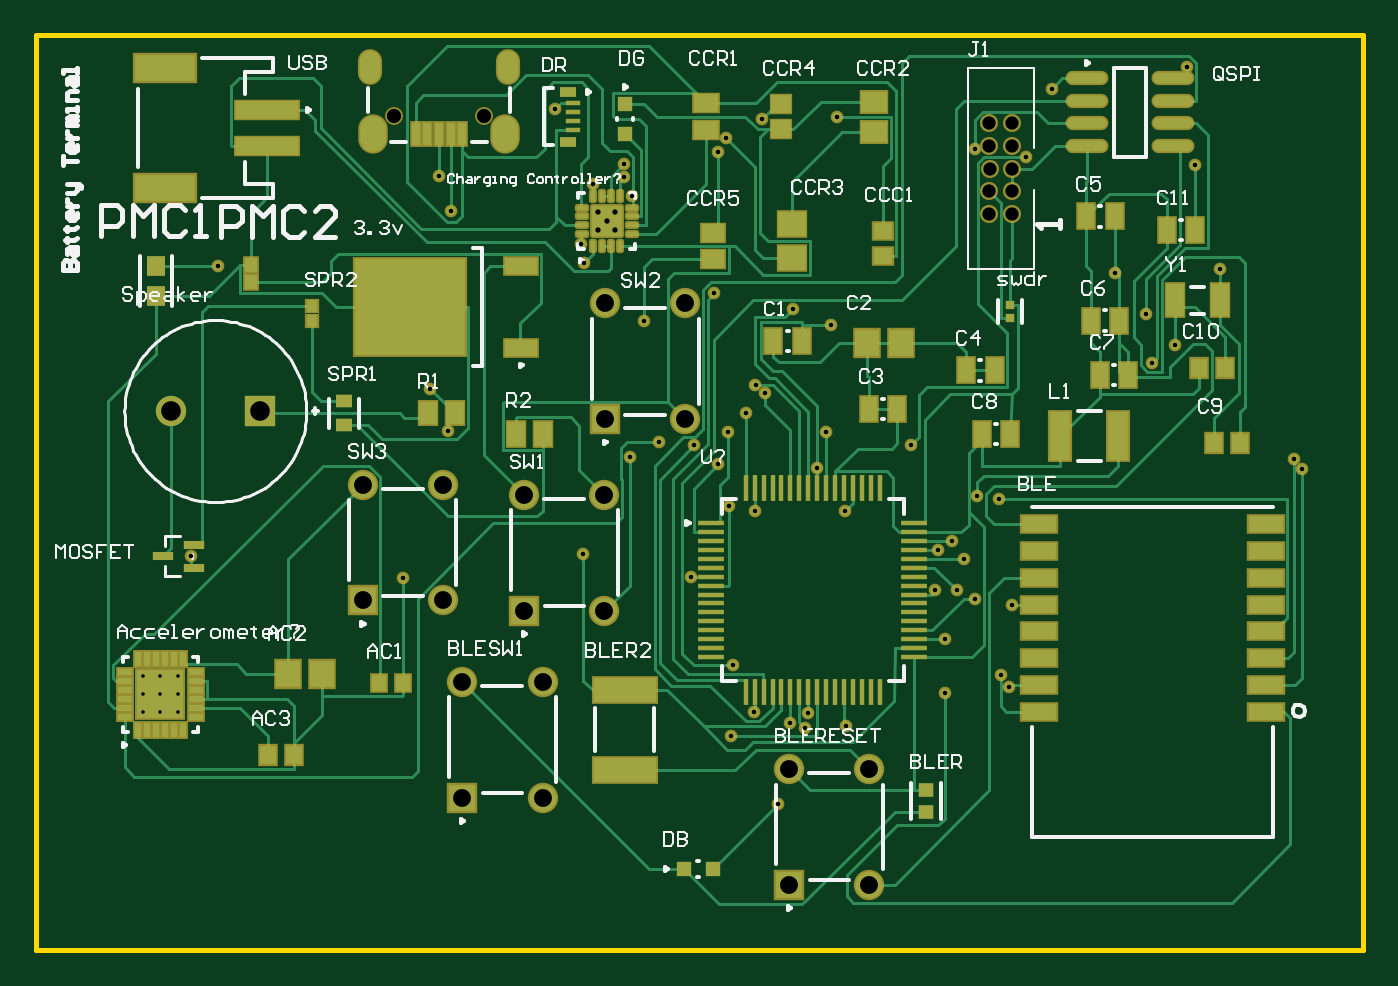
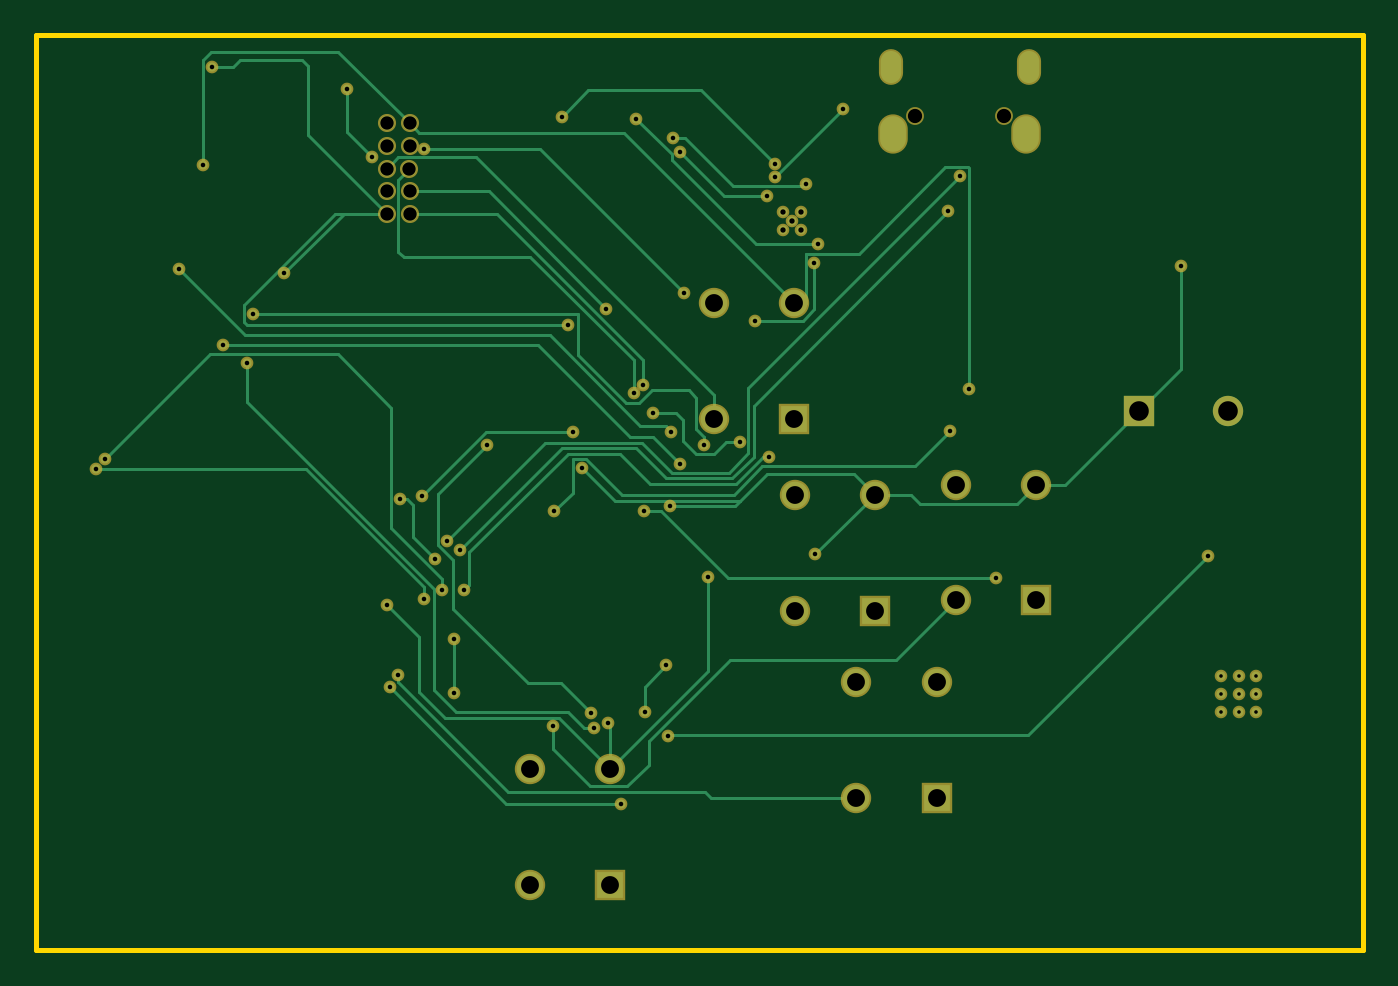
Circuit board: 12 layer files. Board 74.4 x 51.3 mm.
- drill: PCB1-RoundHoles.TXT (1563 bytes)
- drill: PCB1-SlotHoles.TXT (274 bytes)
- bottom_copper: PCB1.GBL (8883 bytes)
- bottom_silk: PCB1.GBO (268 bytes)
- paste: PCB1.GBP (266 bytes)
- bottom_mask: PCB1.GBS (3282 bytes)
- outline: PCB1.GKO (271 bytes)
- outline: PCB1.GM1 (383 bytes)
- top_copper: PCB1.GTL (27217 bytes)
- top_silk: PCB1.GTO (31019 bytes)
- paste: PCB1.GTP (6757 bytes)
- top_mask: PCB1.GTS (9770 bytes)

=== drill: PCB1-RoundHoles.TXT ===
M48
;Layer_Color=9474304
;FILE_FORMAT=2:4
INCH,TZ
;TYPE=PLATED
T1F00S00C0.0079
T2F00S00C0.0100
T3F00S00C0.0118
T5F00S00C0.0295
T7F00S00C0.0394
T8F00S00C0.0433
;TYPE=NON_PLATED
T9F00S00C0.0315
%
T01
X11556Y35056
X11950
X12344
Y35450
Y35844
X11950
Y35450
X11556
Y35844
T02
X12630Y38500
X13219Y44901
X18356Y46110
X21230Y45390
X21310Y44980
X21505Y46710
X22190Y46860
X22360Y46460
X22630Y43690
X24180Y44300
X25910Y43960
X26745Y43610
X26640Y41240
X26450Y40450
X27055Y39485
X25070Y39490
X24500Y39610
X24270Y40530
X24474Y41250
X24874Y41667
X25088Y42285
X25305Y42095
X23740Y40945
X22965Y41010
X22310Y40690
X21290Y38538
X23660Y38045
X24590Y36090
X25060Y35050
X25858Y34820
X26175Y34710
X26252Y35030
X27080Y34740
X24550Y34520
X25580Y33030
X29260Y35470
Y36667
X29053Y37744
X29525Y37742
X29936Y37560
X30756Y37426
X30500Y35880
X30690Y35610
X29690Y38439
X29425Y38833
X29125Y38640
X29980Y39830
X30460Y39765
X28530Y40950
X18310Y41270
X17910Y42185
X17300Y38010
X33830Y42760
X34358Y43170
X33700Y43850
X33015Y44740
X35333Y44829
X36970Y40640
X37160Y40420
X34800Y47130
X34610Y49300
X31630Y48820
X31070Y47300
X29930Y47490
X26890Y48200
X25240Y48152
X24430Y47730
X24270Y47430
X22188Y47155
X20670Y48380
X18100Y46890
T03
X21603Y45703
X21800Y45900
X21997Y45703
Y46097
X21603
T05
X30250Y46050
X30750
Y46550
X30250
X30254Y47050
X30750
Y47550
X30250
Y48050
X30750
T07
X25828Y31241
X27600
Y33800
X25828
X20386Y33170
X18614
Y35730
X20386
X19978Y37291
X21750
Y39850
X21764Y41520
X23536
Y44080
X21764
X19978Y39850
X18186Y40080
X16414
Y37520
X18186
T08
X12181Y41700
X14150
T09
X17116Y48222
X19084
M30

=== drill: PCB1-SlotHoles.TXT ===
M48
;Layer_Color=9474304
;FILE_FORMAT=2:4
INCH,TZ
;TYPE=PLATED
T4F00S00C0.0217
T6F00S00C0.0335
;TYPE=NON_PLATED
%
G90
G05
T04
G00X16574Y49432
M15
G01Y49176
M16
G00X19626Y49432
M15
G01Y49176
M16
T06
G00X16633Y47917
M15
G01Y47700
M16
G00X19567Y47917
M15
G01Y47700
M16
M17
M30

=== bottom_copper: PCB1.GBL (8883 bytes, source omitted) ===
=== bottom_silk: PCB1.GBO ===
G04*
G04 #@! TF.GenerationSoftware,Altium Limited,Altium Designer,21.1.1 (26)*
G04*
G04 Layer_Color=32896*
%FSLAX25Y25*%
%MOIN*%
G70*
G04*
G04 #@! TF.SameCoordinates,D9F95C0E-15A9-44F3-8ABD-4EC37FB7AC5F*
G04*
G04*
G04 #@! TF.FilePolarity,Positive*
G04*
G01*
G75*
M02*

=== paste: PCB1.GBP ===
G04*
G04 #@! TF.GenerationSoftware,Altium Limited,Altium Designer,21.1.1 (26)*
G04*
G04 Layer_Color=128*
%FSLAX25Y25*%
%MOIN*%
G70*
G04*
G04 #@! TF.SameCoordinates,D9F95C0E-15A9-44F3-8ABD-4EC37FB7AC5F*
G04*
G04*
G04 #@! TF.FilePolarity,Positive*
G04*
G01*
G75*
M02*

=== bottom_mask: PCB1.GBS ===
G04*
G04 #@! TF.GenerationSoftware,Altium Limited,Altium Designer,21.1.1 (26)*
G04*
G04 Layer_Color=16711935*
%FSLAX25Y25*%
%MOIN*%
G70*
G04*
G04 #@! TF.SameCoordinates,D9F95C0E-15A9-44F3-8ABD-4EC37FB7AC5F*
G04*
G04*
G04 #@! TF.FilePolarity,Negative*
G04*
G01*
G75*
%ADD87R,0.06693X0.06693*%
%ADD88C,0.06693*%
%ADD89C,0.06706*%
%ADD90R,0.06706X0.06706*%
%ADD91C,0.04000*%
%ADD92C,0.03950*%
%ADD93O,0.05328X0.07887*%
%ADD94O,0.06509X0.08674*%
%ADD95C,0.02800*%
%ADD96C,0.02769*%
D87*
X141500Y417000D02*
D03*
D88*
X121815D02*
D03*
D89*
X235358Y415205D02*
D03*
Y440795D02*
D03*
X217642D02*
D03*
X217500Y372910D02*
D03*
Y398500D02*
D03*
X199784D02*
D03*
X276000Y312410D02*
D03*
Y338000D02*
D03*
X258284D02*
D03*
X203858Y331705D02*
D03*
Y357295D02*
D03*
X186142D02*
D03*
X181858Y375205D02*
D03*
Y400795D02*
D03*
X164142D02*
D03*
D90*
X217642Y415205D02*
D03*
X199784Y372910D02*
D03*
X258284Y312410D02*
D03*
X186142Y331705D02*
D03*
X164142Y375205D02*
D03*
D91*
X307500Y460500D02*
D03*
X302500D02*
D03*
X307500Y465500D02*
D03*
X302500D02*
D03*
X307500Y470500D02*
D03*
X302539D02*
D03*
X307500Y475500D02*
D03*
X302500D02*
D03*
X307500Y480500D02*
D03*
X302500D02*
D03*
D92*
X171157Y482217D02*
D03*
X190843D02*
D03*
D93*
X165744Y493043D02*
D03*
X196256D02*
D03*
D94*
X166335Y478083D02*
D03*
X195665D02*
D03*
D95*
X346100Y493000D02*
D03*
X212900Y385384D02*
D03*
X330150Y447400D02*
D03*
X348000Y471300D02*
D03*
X212300Y453900D02*
D03*
X252400Y481516D02*
D03*
X221884Y471550D02*
D03*
X268900Y482000D02*
D03*
X258579Y348200D02*
D03*
X245000Y396100D02*
D03*
X264500Y404500D02*
D03*
X183100Y412700D02*
D03*
X270550Y394850D02*
D03*
X307564Y374264D02*
D03*
X296900Y384390D02*
D03*
X304600Y397650D02*
D03*
X253050Y420950D02*
D03*
X126300Y385000D02*
D03*
X245500Y345200D02*
D03*
X245900Y360900D02*
D03*
X250600Y350500D02*
D03*
X294250Y388327D02*
D03*
X181000Y468900D02*
D03*
X291250Y386400D02*
D03*
X183559Y461100D02*
D03*
X270800Y347400D02*
D03*
X223100Y406900D02*
D03*
X290533Y377440D02*
D03*
X261747Y347100D02*
D03*
X338300Y427600D02*
D03*
X337000Y438500D02*
D03*
X237400Y409450D02*
D03*
X241800Y443000D02*
D03*
X299300Y474900D02*
D03*
X316300Y488200D02*
D03*
X310700Y473000D02*
D03*
X285300Y409500D02*
D03*
X262516Y350300D02*
D03*
X266400Y412400D02*
D03*
X299800Y398300D02*
D03*
X259100Y439600D02*
D03*
X250877Y422850D02*
D03*
X206700Y483800D02*
D03*
X221900Y468600D02*
D03*
X242700Y474300D02*
D03*
X223600Y464600D02*
D03*
X213100Y449800D02*
D03*
X226300Y436900D02*
D03*
X215047Y467100D02*
D03*
X244300Y477300D02*
D03*
X179100Y421853D02*
D03*
X242700Y405300D02*
D03*
X343579Y431700D02*
D03*
X353334Y448287D02*
D03*
X244735Y412500D02*
D03*
X305000Y358800D02*
D03*
X255796Y330300D02*
D03*
X306900Y356100D02*
D03*
X369700Y406400D02*
D03*
X295250Y377421D02*
D03*
X299358Y375600D02*
D03*
X371600Y404200D02*
D03*
X292600Y366673D02*
D03*
Y354700D02*
D03*
X248736Y416672D02*
D03*
X229650Y410100D02*
D03*
X250705Y394900D02*
D03*
X173000Y380100D02*
D03*
X236600Y380453D02*
D03*
X267450Y436100D02*
D03*
X132188Y449012D02*
D03*
D96*
X219969Y457032D02*
D03*
X216032D02*
D03*
Y460969D02*
D03*
X219969D02*
D03*
X218000Y459000D02*
D03*
X123437Y358437D02*
D03*
Y354500D02*
D03*
Y350563D02*
D03*
X119500Y358437D02*
D03*
Y354500D02*
D03*
Y350563D02*
D03*
X115563Y358437D02*
D03*
Y354500D02*
D03*
Y350563D02*
D03*
M02*

=== outline: PCB1.GKO ===
G04*
G04 #@! TF.GenerationSoftware,Altium Limited,Altium Designer,21.1.1 (26)*
G04*
G04 Layer_Color=16711935*
%FSLAX25Y25*%
%MOIN*%
G70*
G04*
G04 #@! TF.SameCoordinates,D9F95C0E-15A9-44F3-8ABD-4EC37FB7AC5F*
G04*
G04*
G04 #@! TF.FilePolarity,Positive*
G04*
G01*
G75*
M02*

=== outline: PCB1.GM1 ===
G04*
G04 #@! TF.GenerationSoftware,Altium Limited,Altium Designer,21.1.1 (26)*
G04*
G04 Layer_Color=16711935*
%FSLAX25Y25*%
%MOIN*%
G70*
G04*
G04 #@! TF.SameCoordinates,D9F95C0E-15A9-44F3-8ABD-4EC37FB7AC5F*
G04*
G04*
G04 #@! TF.FilePolarity,Positive*
G04*
G01*
G75*
%ADD15C,0.01000*%
D15*
X92000Y298000D02*
Y500000D01*
Y298000D02*
X385000D01*
Y500000D01*
X92000D02*
X385000D01*
M02*

=== top_copper: PCB1.GTL (27217 bytes, source omitted) ===
=== top_silk: PCB1.GTO (31019 bytes, source omitted) ===
=== paste: PCB1.GTP (6757 bytes, source omitted) ===
=== top_mask: PCB1.GTS (9770 bytes, source omitted) ===
